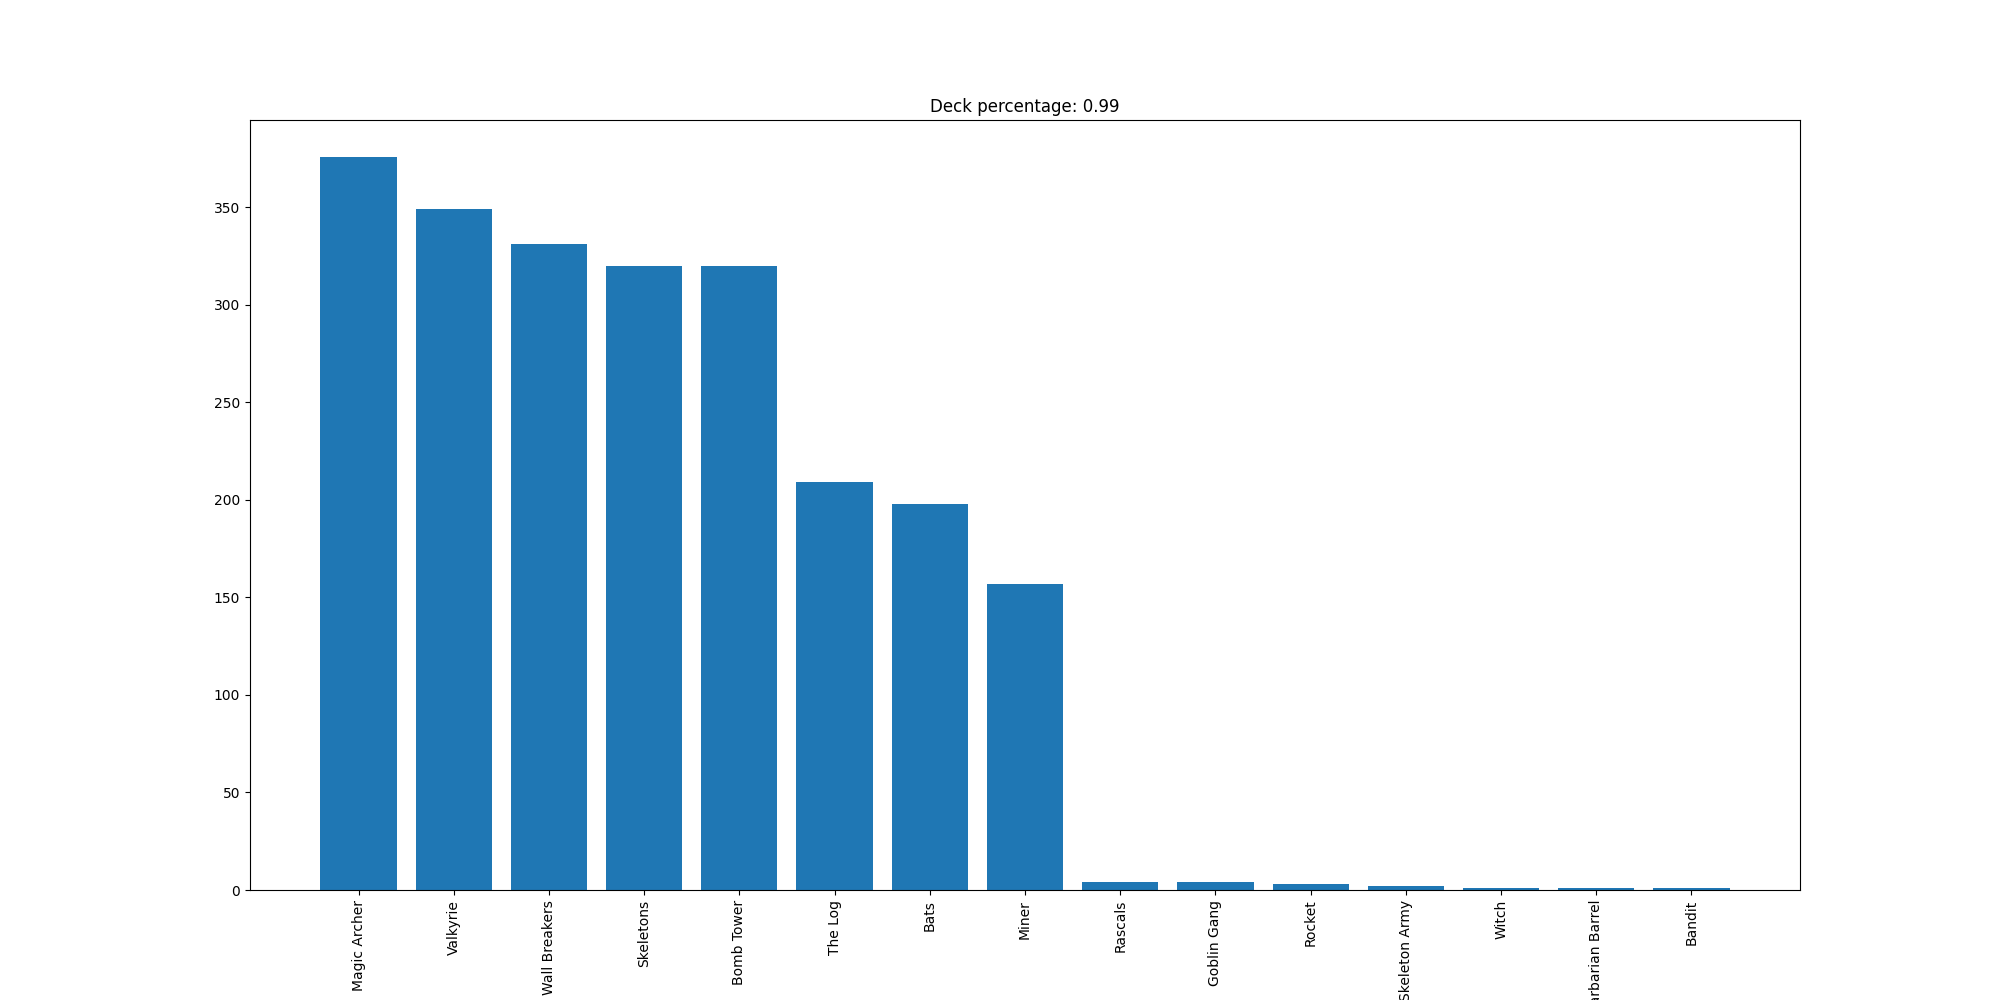

The table this chart was drawn from, first rows:
Magic Archer, 376
Valkyrie, 349
Wall Breakers, 331
Skeletons, 320
Bomb Tower, 320
The Log, 209
Bats, 198
Miner, 157
Rascals, 4
Goblin Gang, 4
Rocket, 3
Skeleton Army, 2
Witch, 1
Barbarian Barrel, 1
Bandit, 1
